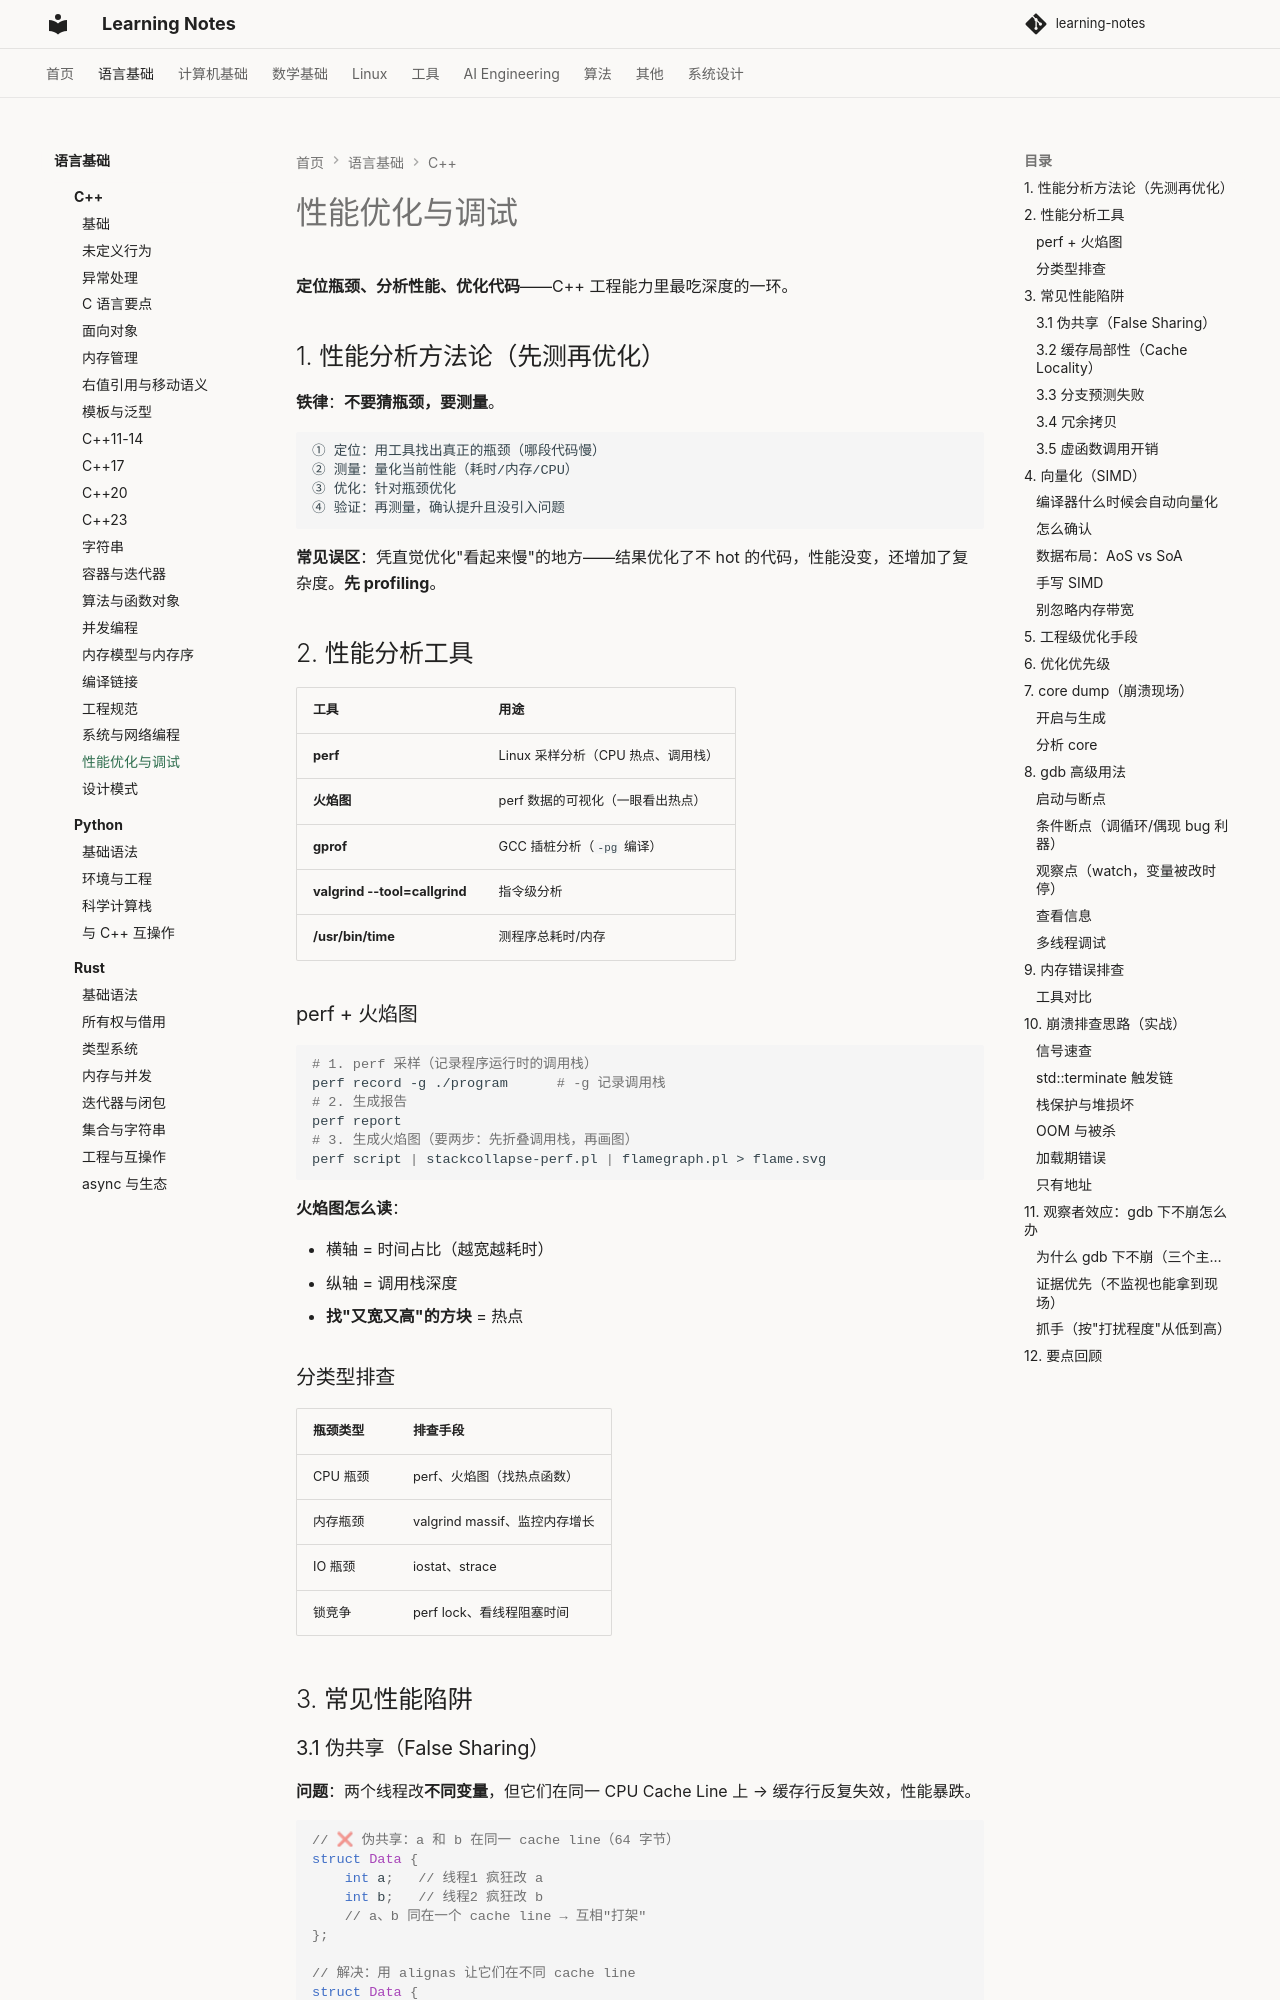

repository: handwan/learning-notes · page: 01-programming/cpp/性能优化与调试/index.html · generator: mkdocs

# 性能优化与调试

**定位瓶颈、分析性能、优化代码**——C++ 工程能力里最吃深度的一环。

## 1. 性能分析方法论（先测再优化）

**铁律**：**不要猜瓶颈，要测量**。

```
① 定位：用工具找出真正的瓶颈（哪段代码慢）
② 测量：量化当前性能（耗时/内存/CPU）
③ 优化：针对瓶颈优化
④ 验证：再测量，确认提升且没引入问题
```

**常见误区**：凭直觉优化"看起来慢"的地方——结果优化了不 hot 的代码，性能没变，还增加了复杂度。**先 profiling**。

## 2. 性能分析工具

| 工具 | 用途 |
|------|------|
| **perf** | Linux 采样分析（CPU 热点、调用栈） |
| **火焰图** | perf 数据的可视化（一眼看出热点） |
| **gprof** | GCC 插桩分析（`-pg` 编译） |
| **valgrind --tool=callgrind** | 指令级分析 |
| **/usr/bin/time** | 测程序总耗时/内存 |

### perf + 火焰图

```bash
# 1. perf 采样（记录程序运行时的调用栈）
perf record -g ./program      # -g 记录调用栈
# 2. 生成报告
perf report
# 3. 生成火焰图（要两步：先折叠调用栈，再画图）
perf script | stackcollapse-perf.pl | flamegraph.pl > flame.svg
```

**火焰图怎么读**：

- 横轴 = 时间占比（越宽越耗时）
- 纵轴 = 调用栈深度
- **找"又宽又高"的方块** = 热点

### 分类型排查

| 瓶颈类型 | 排查手段 |
|---------|---------|
| CPU 瓶颈 | perf、火焰图（找热点函数） |
| 内存瓶颈 | valgrind massif、监控内存增长 |
| IO 瓶颈 | iostat、strace |
| 锁竞争 | perf lock、看线程阻塞时间 |

## 3. 常见性能陷阱

### 3.1 伪共享（False Sharing）

**问题**：两个线程改**不同变量**，但它们在同一 CPU Cache Line 上 → 缓存行反复失效，性能暴跌。

```cpp
// ❌ 伪共享：a 和 b 在同一 cache line（64 字节）
struct Data {
    int a;   // 线程1 疯狂改 a
    int b;   // 线程2 疯狂改 b
    // a、b 同在一个 cache line → 互相"打架"
};

// 解决：用 alignas 让它们在不同 cache line
struct Data {
    alignas(64) int a;   // a 独占一个 cache line
    alignas(64) int b;
};

// 或用 padding：
struct Data {
    int a;
    char padding[60];    // 填充到 64 字节
    int b;
};
```

**原理**：CPU 缓存以 Cache Line（通常 64 字节）为单位，一个核改了 a，其他核的包含 b 的缓存行全部失效——即使 b 没变。

### 3.2 缓存局部性（Cache Locality）

```cpp
// 连续访问（缓存友好）：一次加载 cache line，后续命中
std::vector<int> v(1000);
for (int x : v) { /* 顺序访问，快 */ }

// ❌ 链表遍历（缓存不友好）：每个节点跳转，cache miss
std::list<int> l;
for (int x : l) { /* 节点分散，慢 */ }
```

**这就是 vector 遍历比 list 快很多的原因**（即使复杂度相同）——连续内存的缓存命中率高。
